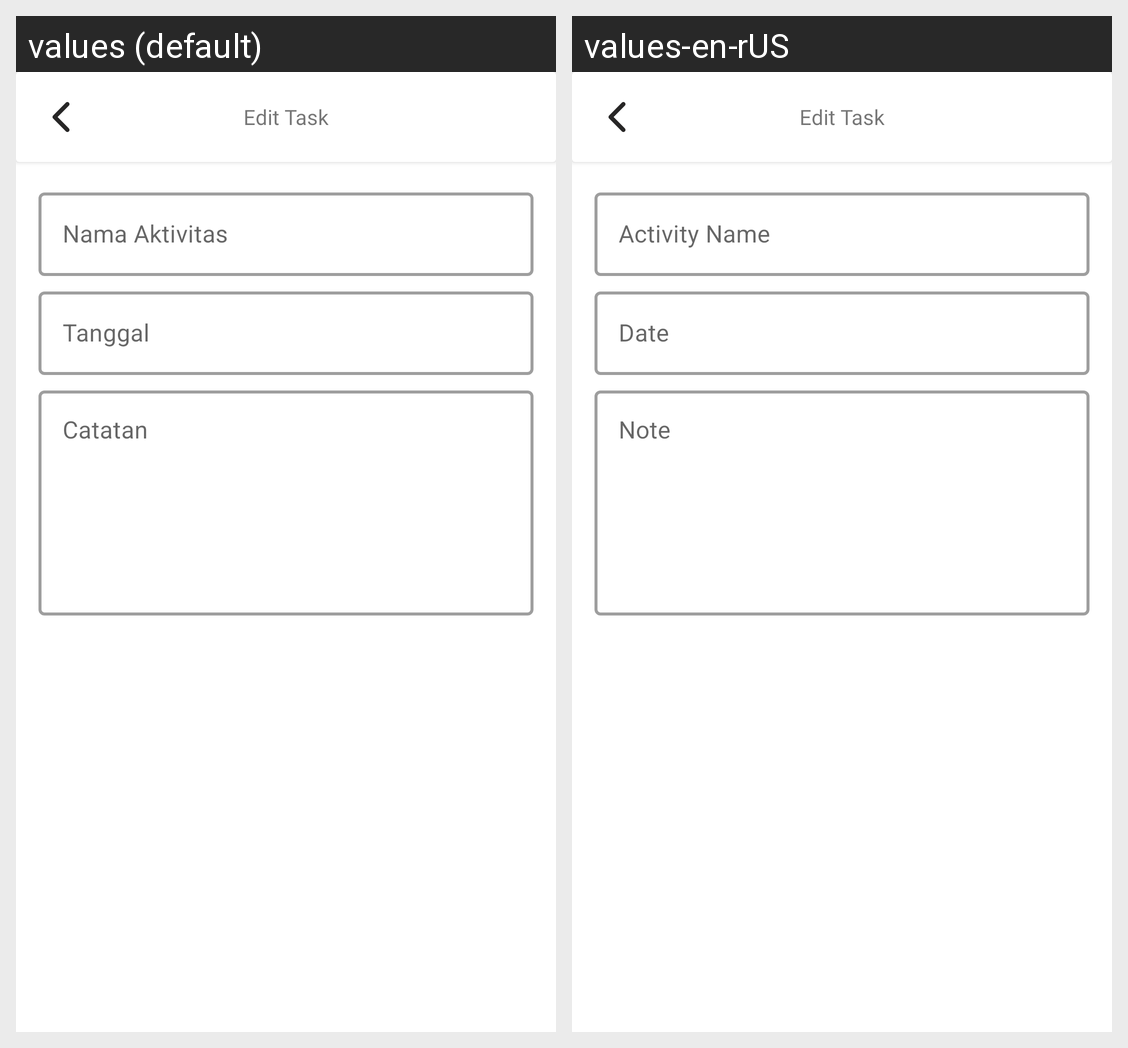

Translations of the strings shown on this Android screen, per locale in the grid:
Android screen res/layout/activity_edit_task.xml rendered under 2 locales, left to right: values (default), values-en-rUS. Device: Nexus 5 (rendered at 1080×1920; each locale shown at half size, 540×960, under a caption strip naming it); theme Theme.TODO.
Strings drawn on this screen, with the default value and each locale's value (text and hints the layout hard-codes, and strings that could not be matched under every locale, appear in the picture but are not listed):

title_edit_task
  values: Edit Task
  values-en-rUS: Edit Task  [not translated; the default value is used]

title_nama_aktivitas
  values: Nama Aktivitas
  values-en-rUS: Activity Name

title_tanggal
  values: Tanggal
  values-en-rUS: Date

title_catatan
  values: Catatan
  values-en-rUS: Note
